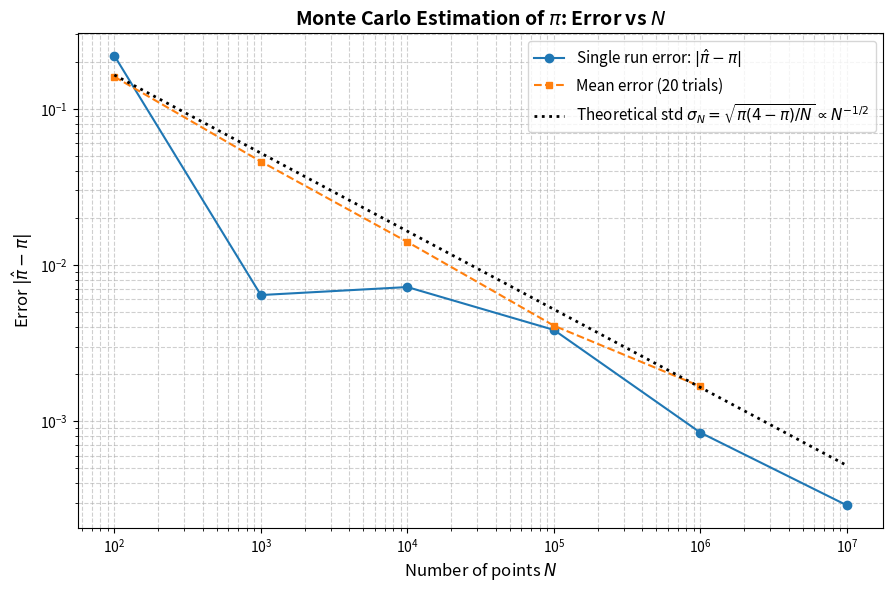

Write Python code to recreate this figure.
"""
Estimate Pi using the Monte Carlo method (quarter circle in unit square).

Exercise 0 - Task 2a:
Estimates pi for N = 10^2 to 10^7, computes the error |pi_est - pi|,
and plots error versus N on a log-log scale.
"""

import numpy as np
import matplotlib.pyplot as plt

def estimate_pi_monte_carlo(N: int, seed: int = None) -> float:
    """
    Estimate pi by drawing N uniform random points in [0, 1]^2.
    A point (x, y) is inside the quarter circle if x^2 + y^2 <= 1.0.
    Points exactly on the boundary are included.
    """
    rng = np.random.default_rng(seed)
    x = rng.uniform(0.0, 1.0, size=N)
    y = rng.uniform(0.0, 1.0, size=N)
    
    # Check quarter circle condition: x^2 + y^2 <= 1
    inside = (x**2 + y**2) <= 1.0
    num_inside = np.sum(inside)
    
    pi_estimate = 4.0 * num_inside / N
    return pi_estimate

def run_experiment():
    # N values from 10^2 to 10^7
    N_values = np.array([10**k for k in range(2, 8)])  # [100, 1000, 10000, 100000, 1000000, 10000000]
    
    print(f"{'N':>12} | {'Pi Estimate':>14} | {'Absolute Error':>16} | {'Relative Error':>16}")
    print("-" * 66)
    
    estimates = []
    errors = []
    
    # Single run evaluation for N = 10^2 ... 10^7
    for N in N_values:
        pi_est = estimate_pi_monte_carlo(N, seed=42)
        err = abs(pi_est - np.pi)
        rel_err = err / np.pi
        estimates.append(pi_est)
        errors.append(err)
        print(f"{N:>12,d} | {pi_est:>14.7f} | {err:>16.7e} | {rel_err:>16.4%}")
        
    # Multiple trials to evaluate the statistical expectation (ensemble average)
    num_trials = 20
    mean_errors = []
    std_errors = []
    N_eval_trials = N_values[:-1]  # Up to 10^6 for multiple trials to keep execution snappy
    
    for N in N_eval_trials:
        trial_errors = []
        for trial_seed in range(num_trials):
            pi_est = estimate_pi_monte_carlo(N, seed=1000 + trial_seed)
            trial_errors.append(abs(pi_est - np.pi))
        mean_errors.append(np.mean(trial_errors))
        std_errors.append(np.std(trial_errors))
        
    # Plotting
    plt.figure(figsize=(9, 6), dpi=150)
    plt.loglog(N_values, errors, 'o-', color='#1f77b4', label=r'Single run error: $|\hat{\pi} - \pi|$', markersize=6)
    plt.loglog(N_eval_trials, mean_errors, 's--', color='#ff7f0e', label=f'Mean error ({num_trials} trials)', markersize=5)
    
    # Theoretical 1/sqrt(N) reference line
    # Standard deviation of the estimator is sqrt(pi * (4 - pi) / N) ~ 1.642 / sqrt(N)
    theoretical_sigma = np.sqrt(np.pi * (4.0 - np.pi) / N_values)
    plt.loglog(N_values, theoretical_sigma, 'k:', linewidth=2, label=r'Theoretical std $\sigma_N = \sqrt{\pi(4-\pi)/N} \propto N^{-1/2}$')
    
    plt.xlabel('Number of points $N$', fontsize=12)
    plt.ylabel(r'Error $|\hat{\pi} - \pi|$', fontsize=12)
    plt.title(r'Monte Carlo Estimation of $\pi$: Error vs $N$', fontsize=14, fontweight='bold')
    plt.grid(True, which="both", ls="--", alpha=0.6)
    plt.legend(fontsize=11)
    plt.tight_layout()
    
    plot_filename = "mc_pi_error.png"
    plt.savefig(plot_filename)
    print(f"\nPlot saved to {plot_filename}")

if __name__ == "__main__":
    run_experiment()
